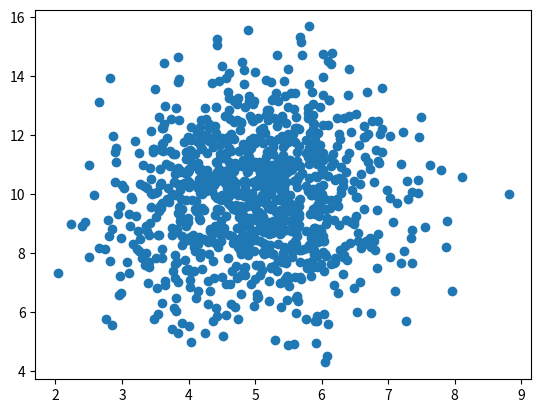

Python code for this plot:
#Three lines to make our compiler able to draw:
import sys
import matplotlib
matplotlib.use('Agg')

import numpy
import matplotlib.pyplot as plt

x = numpy.random.normal(5.0, 1.0, 1000)
y = numpy.random.normal(10.0, 2.0, 1000)

plt.scatter(x, y)
plt.show()

#Two  lines to make our compiler able to draw:
plt.savefig(sys.stdout.buffer)
sys.stdout.flush()